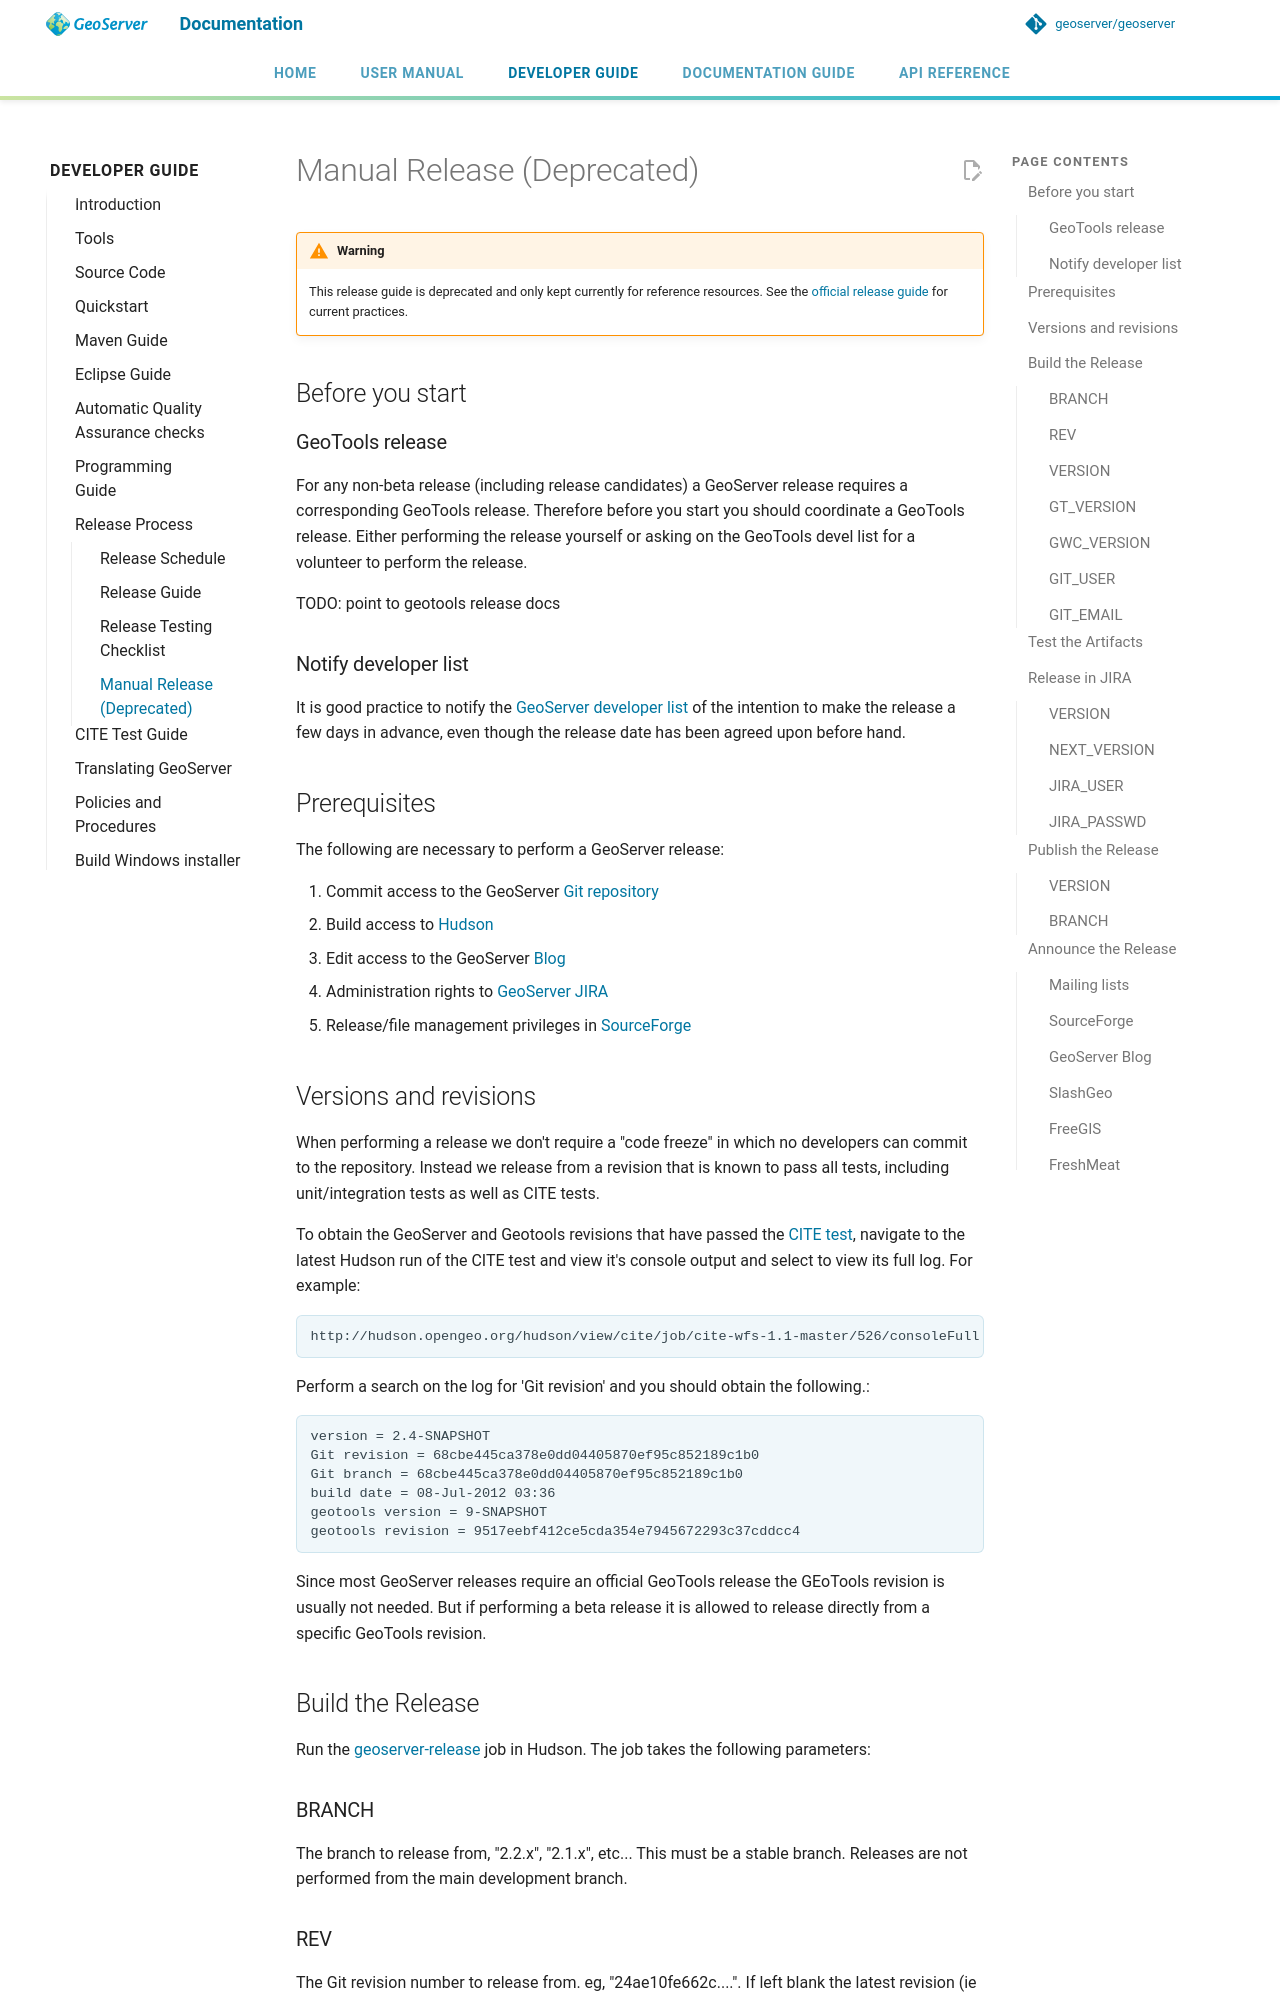

repository: petersmythe/geoserver · page: latest/en/developer/release/guide/old/index.html · generator: mkdocs

# Manual Release (Deprecated)

!!! warning
    This release guide is deprecated and only kept currently for reference resources. See the [official release guide](index.md) for current practices.

## Before you start

### GeoTools release

For any non-beta release (including release candidates) a GeoServer release requires a corresponding GeoTools release. Therefore before you start you should coordinate a GeoTools release. Either performing the release yourself or asking on the GeoTools devel list for a volunteer to perform the release.

TODO: point to geotools release docs

### Notify developer list

It is good practice to notify the [GeoServer developer list](https://lists.sourceforge.net/lists/listinfo/geoserver-devel) of the intention to make the release a few days in advance, even though the release date has been agreed upon before hand.

## Prerequisites

The following are necessary to perform a GeoServer release:

1.  Commit access to the GeoServer [Git repository](https://Github.com/geoserver/geoserver)
2.  Build access to [Hudson](http://hudson.opengeo.org/hudson)
3.  Edit access to the GeoServer [Blog](http://blog.geoserver.org)
4.  Administration rights to [GeoServer JIRA](https://jira.codehaus.org/browse/GEOS)
5.  Release/file management privileges in [SourceForge](https://sourceforge.net/projects/geoserver/)

## Versions and revisions

When performing a release we don't require a "code freeze" in which no developers can commit to the repository. Instead we release from a revision that is known to pass all tests, including unit/integration tests as well as CITE tests.

To obtain the GeoServer and Geotools revisions that have passed the [CITE test](http://hudson.opengeo.org/hudson/view/cite/), navigate to the latest Hudson run of the CITE test and view it's console output and select to view its full log. For example:

    http://hudson.opengeo.org/hudson/view/cite/job/cite-wfs-1.1-master/526/consoleFull

Perform a search on the log for 'Git revision' and you should obtain the following.:

```
version = 2.4-SNAPSHOT
Git revision = 68cbe445ca378e0dd04405870ef95c852189c1b0
Git branch = 68cbe445ca378e0dd04405870ef95c852189c1b0
build date = 08-Jul-2012 03:36
geotools version = 9-SNAPSHOT
geotools revision = 9517eebf412ce5cda354e7945672293c37cddcc4
```

Since most GeoServer releases require an official GeoTools release the GEoTools revision is usually not needed. But if performing a beta release it is allowed to release directly from a specific GeoTools revision.

## Build the Release

Run the [geoserver-release](http://hudson.opengeo.org/hudson/job/geoserver-release/) job in Hudson. The job takes the following parameters:
